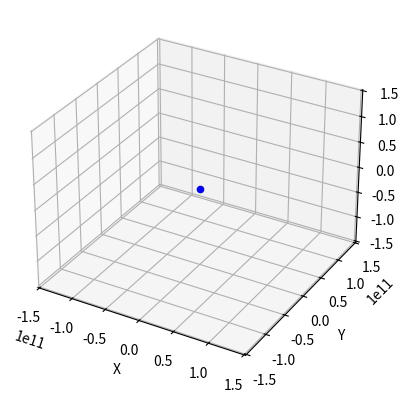

Python code for this plot: (Note: this script raises an exception after producing the figure.)
import numpy as np
from matplotlib import pyplot as plt
from matplotlib import animation as ani


# Constants

G  = 6.67430e-11     
Mt = 5.9722e24       
Ml = 7.342e22          
Ms = 1.98841e30       

hour = 3600
day  = hour*24
year = day*365

eps    = np.radians(23.44)
eix_terra = eix = np.array([0, np.sin(eps), np.cos(eps)])
omega  = 7.2921159e-5

# valors inicials
# Posicions respecte al Sol [m] i velocitats [m/s]
# Marc: eclíptica J2000 centrada al Sol, 2027-01-01 00:00 TDB
a  = np.array([-2.6073e10,  1.44770e11, -8.93e6])   # Sol -> Terra
da = np.array([-2.9790e4,  -5.397e3,     0.29])

b  = np.array([-2.5930e10,  1.45100e11,  2.280e7])  # Sol -> Lluna
db = np.array([-3.0792e4,  -4.978e3,     2.79])

R = np.array([a, da, b, db])

m0 = np.array([-0.1850, 0.9016, -0.3909])           # centre terra -> lat=0 lon=0
theta0 = np.radians(100.66)



def fa(R):
    return R[1]

def fb(R):
    return R[3]

def fda(R):
    a = R[0]
    b = R[2]
    La = np.linalg.norm(a)
    Lb = np.linalg.norm(b)
    Lab= np.linalg.norm(a-b)
    return -G*( (Ms+Mt)*a/La**3 + Ml*( (a-b)/Lab**3 + b/Lb**3 ) )

def fdb(R):
    a = R[0]
    b = R[2]
    La = np.linalg.norm(a)
    Lb = np.linalg.norm(b)
    Lab= np.linalg.norm(a-b)
    return -G*( (Ms+Ml)*b/Lb**3 + Mt*( (b-a)/Lab**3 + a/La**3 ) )

def F(R):
    return np.array([
        fa(R),
        fda(R),
        fb(R),
        fdb(R)
    ])


def step_RK4(R, t, F, h):
    K1 = F(R)
    R2 = R.copy() + h/2*K1
    K2 = F(R2)
    R3 = R.copy() + h/2*K2
    K3 = F(R3)
    R4 = R.copy() + h*K3
    K4 = F(R4)

    return R + h/6 * (K1 + 2*K2 + 2*K3 + K4)

def RK4(R=R, h=3600, t_final=year, F=F):
    R_hist = [R]
    for t in np.linspace(0, t_final, int(t_final/h)):

        R = step_RK4(R, t, F, h)

        R_hist.append(R)
    
    return R_hist

def meridia(t):
    th = theta0 + omega*t
    x_eq, y_eq = np.cos(th), np.sin(th)
    return np.array([x_eq,
                    y_eq*np.cos(eps),
                    -y_eq*np.sin(eps)])

def sim(R_hist, name, h=3600, speed=3600*24, fps=10, dpi=100):

    R_hist = np.array(R_hist)

    fig = plt.figure()
    ax = fig.add_subplot(111, projection="3d")

    r_max = np.max(np.abs(R_hist[:, [0, 2]]))
    ax.set_xlim(-r_max, r_max)
    ax.set_ylim(-r_max, r_max)
    ax.set_zlim(-r_max, r_max)

    ax.set_xlabel("X")
    ax.set_ylabel("Y")
    ax.set_zlabel("Z")

    sun   = ax.scatter([0], [0], [0], color="yellow")
    earth = ax.scatter([0], [0], [0], color="blue")
    #moon = ax.scatter([0], [0], [0], color="grey")

    L1 = 0.15 * r_max
    axis_line, = ax.plot([], [], [], color="green", lw=2)

    L2 = 0.15 * r_max
    facing_line, = ax.plot([], [], [], color="purple", lw=2)

    stride = max(1, int(round(speed/fps/h)))
    indexs = np.arange(0, len(R_hist), stride)


    def update(frame):
        R = R_hist[indexs[frame]]
        t = h*indexs[frame]

        a = R[0]
        b = R[2]

        xt = a[0]
        yt = a[1]
        zt = a[2]

        xl = b[0]
        yl = b[1]
        zl = b[2]

        earth._offsets3d = ([xt], [yt], [zt])
        #moon._offsets3d = ([xl], [yl], [zl])

        axis1 = a - L1*eix
        axis2 = a + L1*eix
        axis_line.set_data_3d([axis1[0], axis2[0]], [axis1[1], axis2[1]], [axis1[2], axis2[2]])


        m = meridia(t)

        facing1 = a
        facing2 = a + L2*m
        facing_line.set_data_3d([facing1[0], facing2[0]], [facing1[1], facing2[1]], [facing1[2], facing2[2]])

    animation = ani.FuncAnimation(fig=fig, func=update, frames=len(indexs), interval=1000/fps,
    blit=False)
    animation.save(f"multimedia/{name}.mp4", writer="ffmpeg", dpi=dpi, fps=fps)
    plt.close(fig)

        


if __name__ == "__main__":
    print("Running from main")

    R_hist = RK4()

    print("done")

    sim(R_hist, "test", speed=3600*10)

    
